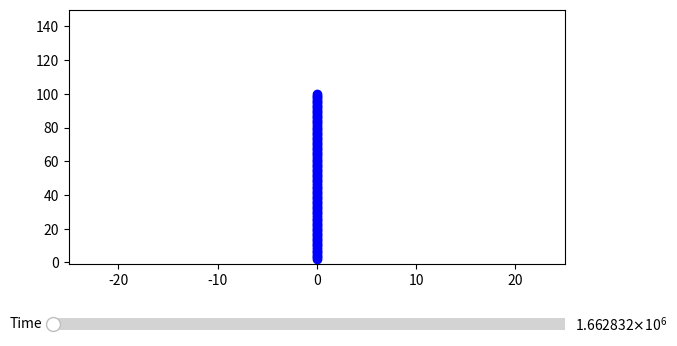

Here is the Python script that generated this plot:
import matplotlib.pyplot as plt
from matplotlib.widgets import Slider, Button


class Object:
    def __init__(self, x, y, time, id):
        self.x = x
        self.y = y
        self.time = time
        self.id = id


objects = []

time_ms = 1662832
t_0 = time_ms

for i in range(100, 1, -1):
    time_ms += 100
    objects.append(Object(i, 0, time_ms, 1))


x = []
y = []
ids = []

for obj in objects:
    x.append(obj.x)
    y.append(obj.y)

fig, ax = plt.subplots()
plt.subplots_adjust(bottom=0.35)
plt.axis([-25, 25, -1, 150])

p, = plt.plot(y, x, "-bo")

axSlider = plt.axes([0.1, 0.2, 0.8, 0.05])

sldr = Slider(ax=axSlider,
              label="Time",
              valmin=t_0,
              valmax=time_ms,
              valstep=1,
              color="green")

def update_data(val):
    y_val = sldr.val
    y = 0
    t_prev = t_0
    for obj in objects:
        if t_prev < val and val <= obj.time:
            pnt = [obj.y, obj.x]
        t_prev = obj.time

    p.set_data(pnt)
    plt.draw()

sldr.on_changed(update_data)

plt.show()



